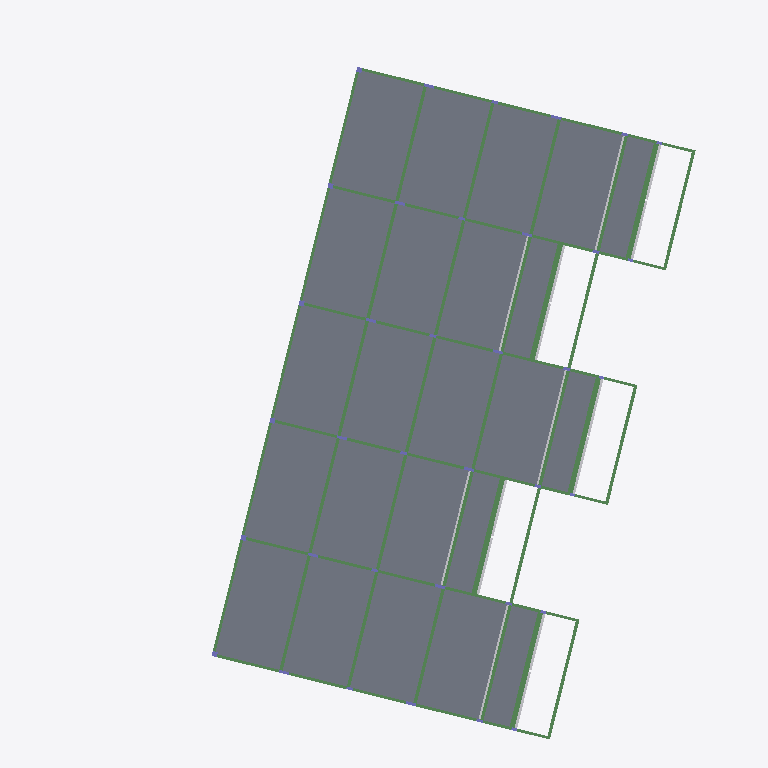
Plan cut of the same IFC building model at storey 'Térreo' (level 0.93 m, cut at 2.33 m), seen from above with north up, elements coloured by IFC class: 61 beams (green), 23 slabs (grey), 6 columns (violet), 5 other elements (light grey). Cut surfaces are drawn darker.
Extent 36.1 m × 41.2 m × 16.9 m (x, y, z). Storeys (8): Fundação at -5.47 m; Subsolo 2 at -3.17 m; Subsolo 1 at -2.27 m; Subsolo at -1.12 m; Térreo at 0.93 m; 1o Pavimento at 4.08 m; 2o Pavimento at 7.23 m; Cobertura at 10.38 m. Elements (584): 250 IfcBeam, 172 IfcColumn, 99 IfcSlab, 63 IfcBuildingElementProxy.

HEADER;
FILE_DESCRIPTION(('ViewDefinition [CoordinationView_V2.0]'),'2;1');
FILE_NAME('0001','2025-12-04T15:55:53-03:00',(''),(''),'ODA SDAI 22.12','23.0.10.18 - Exporter 23.0.10.18 - IU alternativa 23.0.10.18','');
FILE_SCHEMA(('IFC2X3'));
ENDSEC;
DATA;
#98=IFCPROJECT('1SY$7BP$L8ywxNoLQiKgq9',#20,'0001',$,$,'9730_GRAN GARDEN RESORT','Status do projeto',(#93),#90);
#135=IFCSITE('1SY$7BP$L8ywxNoLQiKgqB',#20,'Default',$,$,#134,$,$,.ELEMENT.,$,$,$,$,$);
#100=IFCBUILDING('1SY$7BP$L8ywxNoLQiKgq8',#20,'',$,$,#16,$,'',.ELEMENT.,$,$,$);
#104=IFCBUILDINGSTOREY('29xtsm5JH56g38PSXR7KO8',#20,'Fundação',$,'Nível:Cabeça de 8 mm',#103,$,'Fundação',.ELEMENT.,-547.0019999999856);
#108=IFCBUILDINGSTOREY('29xtsm5JH56g38PSXR7KOJ',#20,'Subsolo 2',$,'Nível:Cabeça de 8 mm',#107,$,'Subsolo 2',.ELEMENT.,-317.00299999998566);
#112=IFCBUILDINGSTOREY('29xtsm5JH56g38PSXR7KOc',#20,'Subsolo 1',$,'Nível:Cabeça de 8 mm',#111,$,'Subsolo 1',.ELEMENT.,-227.00099999999279);
#116=IFCBUILDINGSTOREY('29xtsm5JH56g38PSXR7KOf',#20,'Subsolo',$,'Nível:Cabeça de 8 mm',#115,$,'Subsolo',.ELEMENT.,-112.0039999999974);
#120=IFCBUILDINGSTOREY('29xtsm5JH56g38PSXR7KOy',#20,'Térreo',$,'Nível:Cabeça de 8 mm',#119,$,'Térreo',.ELEMENT.,93.0);
#124=IFCBUILDINGSTOREY('29xtsm5JH56g38PSXR7KR7',#20,'1o Pavimento',$,'Nível:Cabeça de 8 mm',#123,$,'1o Pavimento',.ELEMENT.,407.9970000000054);
#128=IFCBUILDINGSTOREY('29xtsm5JH56g38PSXR7KRA',#20,'2o Pavimento',$,'Nível:Cabeça de 8 mm',#127,$,'2o Pavimento',.ELEMENT.,722.999000000006);
#132=IFCBUILDINGSTOREY('29xtsm5JH56g38PSXR7KRT',#20,'Cobertura',$,'Nível:Cabeça de 8 mm',#131,$,'Cobertura',.ELEMENT.,1037.9959999999974);
#19529=IFCSLAB('29xtsm5JH56g38PSXR7NUN',#20,'Piso:TQS h=10 - Concreto C35:469971',$,'Piso:TQS h=10 - Concreto C35',#19518,#19528,'469971',.FLOOR.);
#19816=IFCSLAB('29xtsm5JH56g38PSXR7N1p',#20,'Piso:TQS h=10 - Concreto C35:470071',$,'Piso:TQS h=10 - Concreto C35',#19805,#19815,'470071',.FLOOR.);
#19403=IFCSLAB('29xtsm5JH56g38PSXR7NVc',#20,'Piso:TQS h=10 - Concreto C35:469922',$,'Piso:TQS h=10 - Concreto C35',#19385,#19402,'469922',.FLOOR.);
#19753=IFCSLAB('29xtsm5JH56g38PSXR7N1b',#20,'Piso:TQS h=10 - Concreto C35:470049',$,'Piso:TQS h=10 - Concreto C35',#19742,#19752,'470049',.FLOOR.);
#19585=IFCSLAB('29xtsm5JH56g38PSXR7NUZ',#20,'Piso:TQS h=10 - Concreto C35:469991',$,'Piso:TQS h=10 - Concreto C35',#19574,#19584,'469991',.FLOOR.);
#19368=IFCSLAB('29xtsm5JH56g38PSXR7NVH',#20,'Piso:TQS h=10 - Concreto C35:469909',$,'Piso:TQS h=10 - Concreto C35',#19350,#19367,'469909',.FLOOR.);
#19438=IFCSLAB('29xtsm5JH56g38PSXR7NVh',#20,'Piso:TQS h=10 - Concreto C35:469935',$,'Piso:TQS h=10 - Concreto C35',#19420,#19437,'469935',.FLOOR.);
#19501=IFCSLAB('29xtsm5JH56g38PSXR7NUD',#20,'Piso:TQS h=10 - Concreto C35:469961',$,'Piso:TQS h=10 - Concreto C35',#19490,#19500,'469961',.FLOOR.);
#19473=IFCSLAB('29xtsm5JH56g38PSXR7NVu',#20,'Piso:TQS h=10 - Concreto C35:469948',$,'Piso:TQS h=10 - Concreto C35',#19455,#19472,'469948',.FLOOR.);
#19788=IFCSLAB('29xtsm5JH56g38PSXR7N1k',#20,'Piso:TQS h=10 - Concreto C35:470058',$,'Piso:TQS h=10 - Concreto C35',#19770,#19787,'470058',.FLOOR.);
#19725=IFCSLAB('29xtsm5JH56g38PSXR7N1S',#20,'Piso:TQS h=10 - Concreto C35:470040',$,'Piso:TQS h=10 - Concreto C35',#19714,#19724,'470040',.FLOOR.);
#19137=IFCSLAB('29xtsm5JH56g38PSXR7NS8',#20,'Piso:TQS h=10 - Concreto C35:469836',$,'Piso:TQS h=10 - Concreto C35',#19126,#19136,'469836',.FLOOR.);
#19165=IFCSLAB('29xtsm5JH56g38PSXR7NSH',#20,'Piso:TQS h=10 - Concreto C35:469845',$,'Piso:TQS h=10 - Concreto C35',#19154,#19164,'469845',.FLOOR.);
#19557=IFCSLAB('29xtsm5JH56g38PSXR7NUQ',#20,'Piso:TQS h=10 - Concreto C35:469982',$,'Piso:TQS h=10 - Concreto C35',#19546,#19556,'469982',.FLOOR.);
#19697=IFCSLAB('29xtsm5JH56g38PSXR7N1B',#20,'Piso:TQS h=10 - Concreto C35:470031',$,'Piso:TQS h=10 - Concreto C35',#19686,#19696,'470031',.FLOOR.);
#19613=IFCSLAB('29xtsm5JH56g38PSXR7NUs',#20,'Piso:TQS h=10 - Concreto C35:470002',$,'Piso:TQS h=10 - Concreto C35',#19602,#19612,'470002',.FLOOR.);
#19023=IFCSLAB('29xtsm5JH56g38PSXR7NTS',#20,'Piso:TQS h=10 - Concreto C35:469784',$,'Piso:TQS h=10 - Concreto C35',#19012,#19022,'469784',.FLOOR.);
#19081=IFCSLAB('29xtsm5JH56g38PSXR7NTz',#20,'Piso:TQS h=10 - Concreto C35:469817',$,'Piso:TQS h=10 - Concreto C35',#19070,#19080,'469817',.FLOOR.);
#19249=IFCSLAB('29xtsm5JH56g38PSXR7NSr',#20,'Piso:TQS h=10 - Concreto C35:469873',$,'Piso:TQS h=10 - Concreto C35',#19238,#19248,'469873',.FLOOR.);
#19305=IFCSLAB('29xtsm5JH56g38PSXR7NV7',#20,'Piso:TQS h=10 - Concreto C35:469891',$,'Piso:TQS h=10 - Concreto C35',#19294,#19304,'469891',.FLOOR.);
#19669=IFCSLAB('29xtsm5JH56g38PSXR7N12',#20,'Piso:TQS h=10 - Concreto C35:470022',$,'Piso:TQS h=10 - Concreto C35',#19658,#19668,'470022',.FLOOR.);
#19277=IFCSLAB('29xtsm5JH56g38PSXR7NS_',#20,'Piso:TQS h=10 - Concreto C35:469882',$,'Piso:TQS h=10 - Concreto C35',#19266,#19276,'469882',.FLOOR.);
#19333=IFCSLAB('29xtsm5JH56g38PSXR7NV8',#20,'Piso:TQS h=10 - Concreto C35:469900',$,'Piso:TQS h=10 - Concreto C35',#19322,#19332,'469900',.FLOOR.);
#10500=IFCBEAM('29xtsm5JH56g38PSXR7NJl',#20,'TQS - Viga retangular:19,0 x 40,0:469163',$,'TQS - Viga retangular:19,0 x 40,0',#10499,#10496,'469163');
#11571=IFCBEAM('29xtsm5JH56g38PSXR7NIg',#20,'TQS - Viga retangular:16,0 x 40,0:469230',$,'TQS - Viga retangular:16,0 x 40,0',#11570,#11567,'469230');
#10304=IFCBEAM('29xtsm5JH56g38PSXR7NJj',#20,'TQS - Viga retangular:30,0 x 36,0:469161',$,'TQS - Viga retangular:30,0 x 36,0',#10291,#10303,'469161');
#10599=IFCBEAM('29xtsm5JH56g38PSXR7NJh',#20,'TQS - Viga retangular:30,0 x 36,0:469167',$,'TQS - Viga retangular:30,0 x 36,0',#10517,#10598,'469167');
#10722=IFCBEAM('29xtsm5JH56g38PSXR7NJn',#20,'TQS - Viga retangular:30,0 x 36,0:469173',$,'TQS - Viga retangular:30,0 x 36,0',#10640,#10721,'469173');
#9709=IFCBEAM('29xtsm5JH56g38PSXR7NGO',#20,'TQS - Viga retangular:30,0 x 36,0:469084',$,'TQS - Viga retangular:30,0 x 36,0',#9696,#9708,'469084');
#11773=IFCBEAM('29xtsm5JH56g38PSXR7NL4',#20,'TQS - Viga retangular:30,0 x 36,0:469248',$,'TQS - Viga retangular:30,0 x 36,0',#11760,#11772,'469248');
#22481=IFCBUILDINGELEMENTPROXY('0QeJv4VuHF89Nzg7TVfvST',#20,'15/13:15/36:472114',$,'15/13:15/36',#22480,#22476,'472114',$);
#22577=IFCBUILDINGELEMENTPROXY('0QeJv4VuHF89Nzg7TVfvTF',#20,'15/15:15/36:472160',$,'15/15:15/36',#22576,#22572,'472160',$);
#22385=IFCBUILDINGELEMENTPROXY('0QeJv4VuHF89Nzg7TVfvSh',#20,'15/8:15/36:472068',$,'15/8:15/36',#22384,#22380,'472068',$);
#22529=IFCBUILDINGELEMENTPROXY('0QeJv4VuHF89Nzg7TVfvTc',#20,'15/14:15/36:472137',$,'15/14:15/36',#22528,#22524,'472137',$);
#22433=IFCBUILDINGELEMENTPROXY('0QeJv4VuHF89Nzg7TVfvSq',#20,'15/9:15/36:472091',$,'15/9:15/36',#22432,#22428,'472091',$);
#11717=IFCBEAM('29xtsm5JH56g38PSXR7NI$',#20,'TQS - Viga retangular:16,0 x 40,0:469243',$,'TQS - Viga retangular:16,0 x 40,0',#11716,#11713,'469243');
#11490=IFCBEAM('29xtsm5JH56g38PSXR7NIk',#20,'TQS - Viga retangular:16,0 x 40,0:469226',$,'TQS - Viga retangular:16,0 x 40,0',#11489,#11486,'469226');
#10626=IFCBEAM('29xtsm5JH56g38PSXR7NJs',#20,'TQS - Viga retangular:19,0 x 52,0:469170',$,'TQS - Viga retangular:19,0 x 52,0',#10613,#10625,'469170');
#11746=IFCBEAM('29xtsm5JH56g38PSXR7NIw',#20,'TQS - Viga retangular:19,0 x 52,0:469246',$,'TQS - Viga retangular:19,0 x 52,0',#11733,#11745,'469246');
#10749=IFCBEAM('29xtsm5JH56g38PSXR7NJp',#20,'TQS - Viga retangular:19,0 x 52,0:469175',$,'TQS - Viga retangular:19,0 x 52,0',#10736,#10748,'469175');
#10884=IFCBEAM('29xtsm5JH56g38PSXR7NI1',#20,'TQS - Viga retangular:19,0 x 40,0:469189',$,'TQS - Viga retangular:19,0 x 40,0',#10871,#10883,'469189');
#10082=IFCBEAM('29xtsm5JH56g38PSXR7NJF',#20,'TQS - Viga retangular:19,0 x 40,0:469131',$,'TQS - Viga retangular:19,0 x 40,0',#10069,#10081,'469131');
#10109=IFCBEAM('29xtsm5JH56g38PSXR7NJA',#20,'TQS - Viga retangular:19,0 x 40,0:469134',$,'TQS - Viga retangular:19,0 x 40,0',#10096,#10108,'469134');
#10223=IFCBEAM('29xtsm5JH56g38PSXR7NJa',#20,'TQS - Viga retangular:30,0 x 34,0:469152',$,'TQS - Viga retangular:30,0 x 34,0',#10210,#10222,'469152');
#10250=IFCBEAM('29xtsm5JH56g38PSXR7NJd',#20,'TQS - Viga retangular:19,0 x 52,0:469155',$,'TQS - Viga retangular:19,0 x 52,0',#10237,#10249,'469155');
#10776=IFCBEAM('29xtsm5JH56g38PSXR7NJz',#20,'TQS - Viga retangular:19,0 x 40,0:469177',$,'TQS - Viga retangular:19,0 x 40,0',#10763,#10775,'469177');
#10025=IFCBEAM('29xtsm5JH56g38PSXR7NJ0',#20,'TQS - Viga retangular:19,0 x 40,0:469124',$,'TQS - Viga retangular:19,0 x 40,0',#10012,#10024,'469124');
#10136=IFCBEAM('29xtsm5JH56g38PSXR7NJL',#20,'TQS - Viga retangular:19,0 x 40,0:469137',$,'TQS - Viga retangular:19,0 x 40,0',#10123,#10135,'469137');
#10803=IFCBEAM('29xtsm5JH56g38PSXR7NJu',#20,'TQS - Viga retangular:30,0 x 34,0:469180',$,'TQS - Viga retangular:30,0 x 34,0',#10790,#10802,'469180');
#10857=IFCBEAM('29xtsm5JH56g38PSXR7NI6',#20,'TQS - Viga retangular:30,0 x 34,0:469186',$,'TQS - Viga retangular:30,0 x 34,0',#10844,#10856,'469186');
#10277=IFCBEAM('29xtsm5JH56g38PSXR7NJY',#20,'TQS - Viga retangular:30,0 x 34,0:469158',$,'TQS - Viga retangular:30,0 x 34,0',#10264,#10276,'469158');
#10055=IFCBEAM('29xtsm5JH56g38PSXR7NJC',#20,'TQS - Viga retangular:19,0 x 40,0:469128',$,'TQS - Viga retangular:19,0 x 40,0',#10042,#10054,'469128');
#10163=IFCBEAM('29xtsm5JH56g38PSXR7NJI',#20,'TQS - Viga retangular:30,0 x 34,0:469142',$,'TQS - Viga retangular:30,0 x 34,0',#10150,#10162,'469142');
#10193=IFCBEAM('29xtsm5JH56g38PSXR7NJO',#20,'TQS - Viga retangular:19,0 x 52,0:469148',$,'TQS - Viga retangular:19,0 x 52,0',#10180,#10192,'469148');
#10830=IFCBEAM('29xtsm5JH56g38PSXR7NJx',#20,'TQS - Viga retangular:19,0 x 40,0:469183',$,'TQS - Viga retangular:19,0 x 40,0',#10817,#10829,'469183');
#9998=IFCBEAM('29xtsm5JH56g38PSXR7NGw',#20,'TQS - Viga retangular:16,0 x 40,0:469118',$,'TQS - Viga retangular:16,0 x 40,0',#9985,#9997,'469118');
#11253=IFCBEAM('29xtsm5JH56g38PSXR7NIP',#20,'TQS - Viga retangular:16,0 x 40,0:469213',$,'TQS - Viga retangular:16,0 x 40,0',#11240,#11252,'469213');
#11427=IFCBEAM('29xtsm5JH56g38PSXR7NIY',#20,'TQS - Viga retangular:16,0 x 50,0:469222',$,'TQS - Viga retangular:16,0 x 50,0',#11414,#11426,'469222');
#12142=IFCBEAM('29xtsm5JH56g38PSXR7NLI',#20,'TQS - Viga retangular:16,0 x 40,0:469270',$,'TQS - Viga retangular:16,0 x 40,0',#12129,#12141,'469270');
#11654=IFCBEAM('29xtsm5JH56g38PSXR7NIy',#20,'TQS - Viga retangular:16,0 x 50,0:469240',$,'TQS - Viga retangular:16,0 x 50,0',#11641,#11653,'469240');
#12512=IFCBEAM('29xtsm5JH56g38PSXR7NLe',#20,'TQS - Viga retangular:16,0 x 40,0:469292',$,'TQS - Viga retangular:16,0 x 40,0',#12499,#12511,'469292');
#11199=IFCBEAM('29xtsm5JH56g38PSXR7NIJ',#20,'TQS - Viga retangular:16,0 x 40,0:469207',$,'TQS - Viga retangular:16,0 x 40,0',#11186,#11198,'469207');
#12458=IFCBEAM('29xtsm5JH56g38PSXR7NLY',#20,'TQS - Viga retangular:16,0 x 40,0:469286',$,'TQS - Viga retangular:16,0 x 40,0',#12445,#12457,'469286');
#9941=IFCBEAM('29xtsm5JH56g38PSXR7NGo',#20,'TQS - Viga retangular:16,0 x 40,0:469110',$,'TQS - Viga retangular:16,0 x 40,0',#9928,#9940,'469110');
#12088=IFCBEAM('29xtsm5JH56g38PSXR7NLK',#20,'TQS - Viga retangular:16,0 x 40,0:469264',$,'TQS - Viga retangular:16,0 x 40,0',#12075,#12087,'469264');
#9971=IFCBEAM('29xtsm5JH56g38PSXR7NG_',#20,'TQS - Viga retangular:16,0 x 40,0:469114',$,'TQS - Viga retangular:16,0 x 40,0',#9958,#9970,'469114');
#12115=IFCBEAM('29xtsm5JH56g38PSXR7NLN',#20,'TQS - Viga retangular:16,0 x 40,0:469267',$,'TQS - Viga retangular:16,0 x 40,0',#12102,#12114,'469267');
#12485=IFCBEAM('29xtsm5JH56g38PSXR7NLj',#20,'TQS - Viga retangular:16,0 x 40,0:469289',$,'TQS - Viga retangular:16,0 x 40,0',#12472,#12484,'469289');
#11226=IFCBEAM('29xtsm5JH56g38PSXR7NIU',#20,'TQS - Viga retangular:16,0 x 40,0:469210',$,'TQS - Viga retangular:16,0 x 40,0',#11213,#11225,'469210');
#11125=IFCBEAM('29xtsm5JH56g38PSXR7NIK',#20,'TQS - Viga retangular:16,0 x 50,0:469200',$,'TQS - Viga retangular:16,0 x 50,0',#11044,#11124,'469200');
#12384=IFCBEAM('29xtsm5JH56g38PSXR7NLR',#20,'TQS - Viga retangular:16,0 x 50,0:469279',$,'TQS - Viga retangular:16,0 x 50,0',#12303,#12383,'469279');
#12014=IFCBEAM('29xtsm5JH56g38PSXR7NLD',#20,'TQS - Viga retangular:16,0 x 50,0:469257',$,'TQS - Viga retangular:16,0 x 50,0',#11933,#12013,'469257');
#9864=IFCBEAM('29xtsm5JH56g38PSXR7NGl',#20,'TQS - Viga retangular:16,0 x 50,0:469099',$,'TQS - Viga retangular:16,0 x 50,0',#9783,#9863,'469099');
#11316=IFCBEAM('29xtsm5JH56g38PSXR7NIa',#20,'TQS - Viga retangular:16,0 x 52,0:469216',$,'TQS - Viga retangular:16,0 x 52,0',#11315,#11312,'469216');
#11600=IFCBEAM('29xtsm5JH56g38PSXR7NIs',#20,'TQS - Viga retangular:16,0 x 52,0:469234',$,'TQS - Viga retangular:16,0 x 52,0',#11587,#11599,'469234');
#11919=IFCBEAM('29xtsm5JH56g38PSXR7NL2',#20,'TQS - Viga retangular:16,0 x 52,0:469254',$,'TQS - Viga retangular:16,0 x 52,0',#11851,#11918,'469254');
#9769=IFCBEAM('29xtsm5JH56g38PSXR7NGX',#20,'TQS - Viga retangular:16,0 x 52,0:469093',$,'TQS - Viga retangular:16,0 x 52,0',#9756,#9768,'469093');
#12205=IFCBEAM('29xtsm5JH56g38PSXR7NLT',#20,'TQS - Viga retangular:16,0 x 52,0:469273',$,'TQS - Viga retangular:16,0 x 52,0',#12204,#12201,'469273');
#11835=IFCBEAM('29xtsm5JH56g38PSXR7NL6',#20,'TQS - Viga retangular:16,0 x 52,0:469250',$,'TQS - Viga retangular:16,0 x 52,0',#11834,#11831,'469250');
#9739=IFCBEAM('29xtsm5JH56g38PSXR7NGb',#20,'TQS - Viga retangular:16,0 x 52,0:469089',$,'TQS - Viga retangular:16,0 x 52,0',#9726,#9738,'469089');
#9914=IFCBEAM('29xtsm5JH56g38PSXR7NGh',#20,'TQS - Viga retangular:16,0 x 50,0:469103',$,'TQS - Viga retangular:16,0 x 50,0',#9881,#9913,'469103');
#10946=IFCBEAM('29xtsm5JH56g38PSXR7NIC',#20,'TQS - Viga retangular:16,0 x 52,0:469192',$,'TQS - Viga retangular:16,0 x 52,0',#10945,#10942,'469192');
#11627=IFCBEAM('29xtsm5JH56g38PSXR7NIn',#20,'TQS - Viga retangular:16,0 x 52,0:469237',$,'TQS - Viga retangular:16,0 x 52,0',#11614,#11626,'469237');
#11030=IFCBEAM('29xtsm5JH56g38PSXR7NI9',#20,'TQS - Viga retangular:16,0 x 52,0:469197',$,'TQS - Viga retangular:16,0 x 52,0',#10962,#11029,'469197');
#4997=IFCCOLUMN('29xtsm5JH56g38PSXR7K96',#20,'TQS - Pilar retangular:16,0 x 60,0:466434',$,'TQS - Pilar retangular:16,0 x 60,0',#4996,#4993,'466434');
ENDSEC;